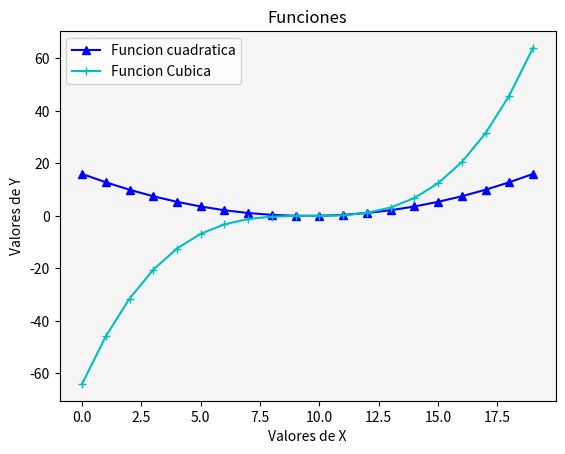

The script that saved this image:
# Matplotlib [Python]
# Ejercicios de práctica

# [redacted]
# Version: 2.0

# IMPORTANTE: NO borrar los comentarios
# que aparecen en verde con el hashtag "#"

# Ejercicios de matplotlib
import numpy as np
import matplotlib.pyplot as plt


if __name__ == '__main__':
    print("Bienvenidos a otra clase de Inove con Python")
    print("Line Plot")

    # NOTA: aproveche los ejemplos "multi_line_plot" de clase

    # Se desea graficar varias funciones en un mismmo gráfico (axe)

    # Las funciones que se desean implementar y graficar son:
    # y1 = x**2
    # y2 = x**3

    # Su implementación ya está disponible, es la siguiente:
    x = list(np.linspace(-4, 4, 20))

    y1 = []
    for i in x:
        y1.append(i**2)

    y2 = []
    for i in x:
        y2.append(i**3)

    # Alumno: Realizar un gráfico que representen las dos funciones
    # Para ello se debe llamar dos veces a "plot" con el mismo "ax"

    # Se debe colocar en la leyenda la función que representa
    # cada función

    # Cada función dibujarla con un color distinto
    # a su elección

    # Crear acá su gráfico

    fig = plt.figure()
    ax = fig.add_subplot()

    ax.plot(y1, color='b', marker='^', label='Funcion cuadratica')
    ax.plot(y2, color='c', marker='+', label='Funcion Cubica')
    
    ax.set_facecolor('whitesmoke')
    ax.set_title("Funciones")
    ax.set_ylabel("Valores de Y")
    ax.set_xlabel("Valores de X")
    ax.legend()
    
    
    plt.show()

    print("terminamos")
